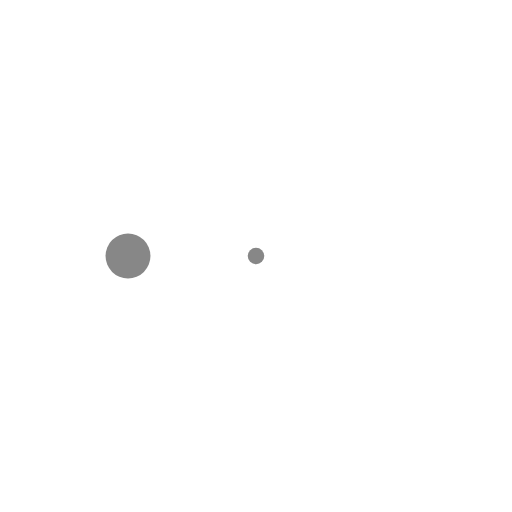
t = 0.00 s
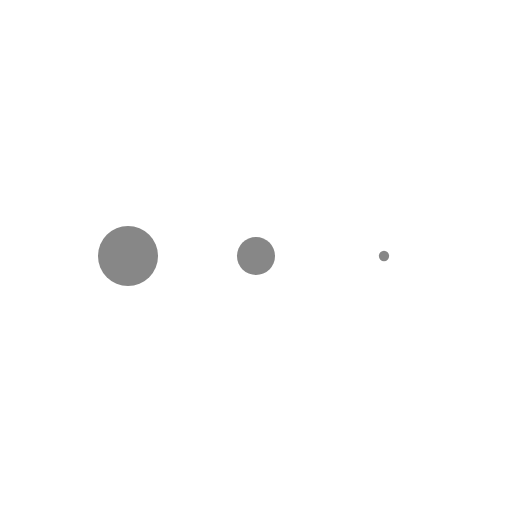
t = 0.13 s
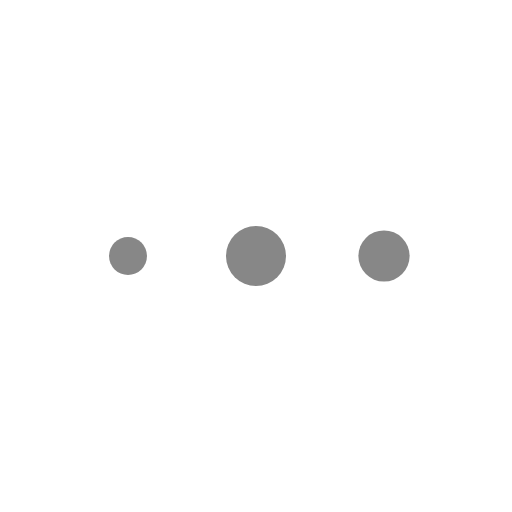
t = 0.40 s
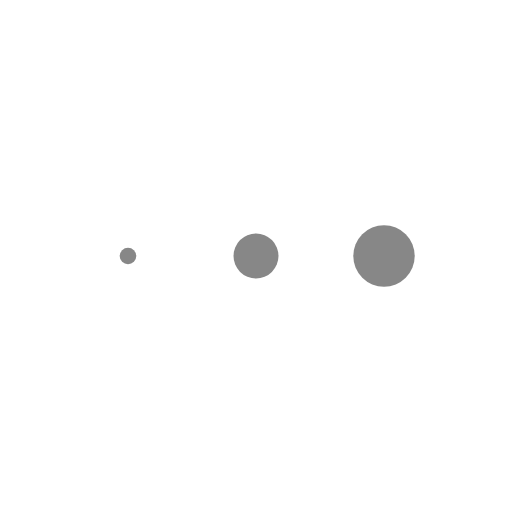
t = 0.53 s
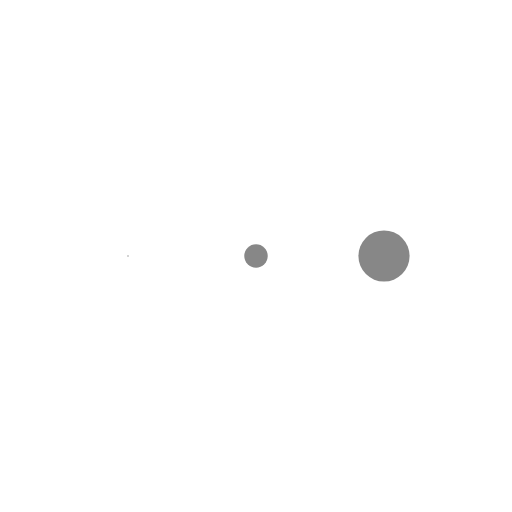
t = 0.66 s
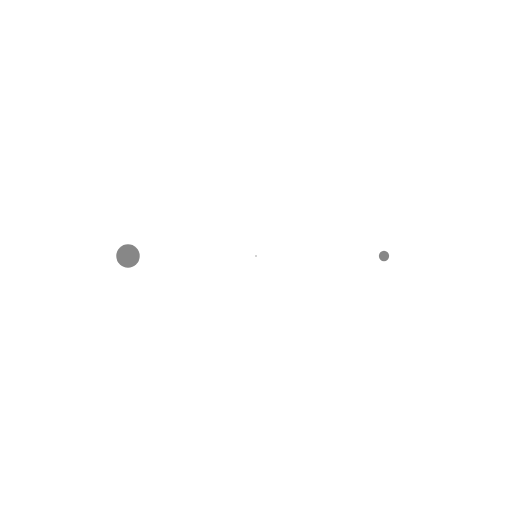
t = 0.92 s

The animated SVG that drew these frames (rendered in a browser with its animation timeline set to each time). Animation: 3 SMIL elements (animateTransform=3); one cycle of 1.05 s, repeats indefinitely.

<svg xmlns="http://www.w3.org/2000/svg" xmlns:xlink="http://www.w3.org/1999/xlink" style="margin:auto;display:block;" width="200px" height="200px" viewBox="0 0 100 100" preserveAspectRatio="xMidYMid">
<g transform="translate(25 50)">
<circle cx="0" cy="0" r="6" fill="#878787">
  <animateTransform attributeName="transform" type="scale" begin="-0.3508771929824561s" calcMode="spline" keySplines="0.3 0 0.7 1;0.3 0 0.7 1" values="0;1;0" keyTimes="0;0.5;1" dur="1.0526315789473684s" repeatCount="indefinite"></animateTransform>
</circle>
</g><g transform="translate(50 50)">
<circle cx="0" cy="0" r="6" fill="#878787">
  <animateTransform attributeName="transform" type="scale" begin="-0.17543859649122806s" calcMode="spline" keySplines="0.3 0 0.7 1;0.3 0 0.7 1" values="0;1;0" keyTimes="0;0.5;1" dur="1.0526315789473684s" repeatCount="indefinite"></animateTransform>
</circle>
</g><g transform="translate(75 50)">
<circle cx="0" cy="0" r="6" fill="#878787">
  <animateTransform attributeName="transform" type="scale" begin="0s" calcMode="spline" keySplines="0.3 0 0.7 1;0.3 0 0.7 1" values="0;1;0" keyTimes="0;0.5;1" dur="1.0526315789473684s" repeatCount="indefinite"></animateTransform>
</circle>
</g>
</svg>
